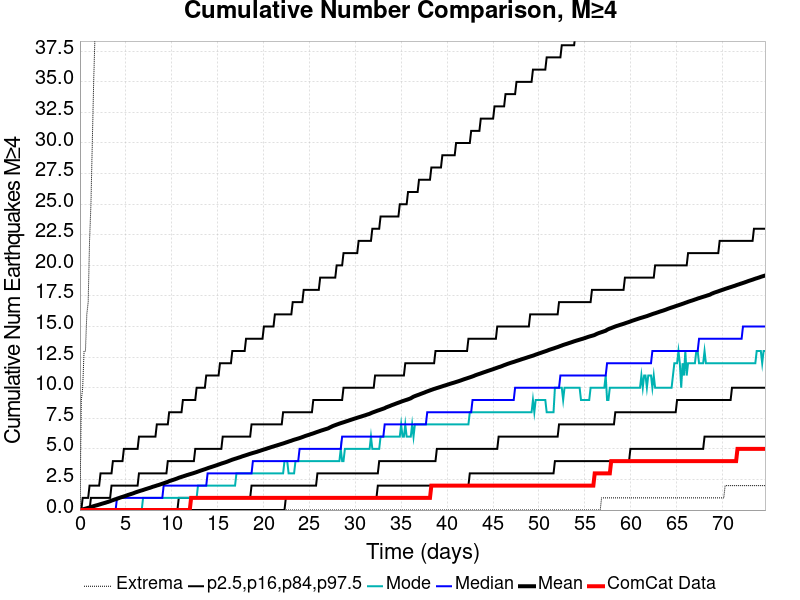

The data file committed next to this chart (first rows):
Time (days), ComCat Data, Simulation Mean, Simulation Median, Simulation Mode, Simulation Minimum, Simulation Maximum, 2.5 %-ile, 16 %-ile, 84 %-ile, 97.5 %-ile
0.0, 0.0, 0.0, 0.0, 0.0, 0.0, 0.0, 0.0, 0.0, 0.0, 0.0
0.1495, 0.0, 0.0267, 0.0, 0.0, 0.0, 9.0, 0.0, 0.0, 0.0, 0.0
0.2991, 0.0, 0.0542, 0.0, 0.0, 0.0, 10.0, 0.0, 0.0, 0.0, 1.0
0.4486, 0.0, 0.0845, 0.0, 0.0, 0.0, 13.0, 0.0, 0.0, 0.0, 1.0
0.5982, 0.0, 0.1166, 0.0, 0.0, 0.0, 13.0, 0.0, 0.0, 0.0, 1.0
0.7477, 0.0, 0.1457, 0.0, 0.0, 0.0, 16.0, 0.0, 0.0, 0.0, 1.0
0.8973, 0.0, 0.1816, 0.0, 0.0, 0.0, 17.0, 0.0, 0.0, 0.0, 1.0
1.047, 0.0, 0.2114, 0.0, 0.0, 0.0, 22.0, 0.0, 0.0, 0.0, 2.0
1.196, 0.0, 0.248, 0.0, 0.0, 0.0, 25.0, 0.0, 0.0, 1.0, 2.0
1.346, 0.0, 0.2833, 0.0, 0.0, 0.0, 30.0, 0.0, 0.0, 1.0, 2.0
1.495, 0.0, 0.3201, 0.0, 0.0, 0.0, 35.0, 0.0, 0.0, 1.0, 2.0
1.645, 0.0, 0.3523, 0.0, 0.0, 0.0, 39.0, 0.0, 0.0, 1.0, 2.0
1.795, 0.0, 0.3827, 0.0, 0.0, 0.0, 40.0, 0.0, 0.0, 1.0, 2.0
1.944, 0.0, 0.4139, 0.0, 0.0, 0.0, 43.0, 0.0, 0.0, 1.0, 2.0
2.094, 0.0, 0.4482, 0.0, 0.0, 0.0, 56.0, 0.0, 0.0, 1.0, 2.0
2.243, 0.0, 0.483, 0.0, 0.0, 0.0, 59.0, 0.0, 0.0, 1.0, 3.0
2.393, 0.0, 0.5167, 0.0, 0.0, 0.0, 62.0, 0.0, 0.0, 1.0, 3.0
2.542, 0.0, 0.551, 0.0, 0.0, 0.0, 63.0, 0.0, 0.0, 1.0, 3.0
2.692, 0.0, 0.5795, 0.0, 0.0, 0.0, 66.0, 0.0, 0.0, 1.0, 3.0
2.841, 0.0, 0.6173, 0.0, 0.0, 0.0, 68.0, 0.0, 0.0, 1.0, 3.0
2.991, 0.0, 0.6514, 0.0, 0.0, 0.0, 71.0, 0.0, 0.0, 1.0, 3.0
3.141, 0.0, 0.6872, 0.0, 0.0, 0.0, 73.0, 0.0, 0.0, 1.0, 3.0
3.29, 0.0, 0.726, 0.0, 0.0, 0.0, 76.0, 0.0, 0.0, 1.0, 3.0
3.44, 0.0, 0.7712, 0.0, 0.0, 0.0, 79.0, 0.0, 0.0, 2.0, 3.0
3.589, 0.0, 0.8107, 0.0, 0.0, 0.0, 79.0, 0.0, 0.0, 2.0, 4.0
3.739, 0.0, 0.8516, 0.0, 0.0, 0.0, 81.0, 0.0, 0.0, 2.0, 4.0
3.888, 0.0, 0.889, 0.0, 0.0, 0.0, 85.0, 0.0, 0.0, 2.0, 4.0
4.038, 0.0, 0.9245, 1.0, 0.0, 0.0, 85.0, 0.0, 0.0, 2.0, 4.0
4.187, 0.0, 0.9645, 1.0, 0.0, 0.0, 89.0, 0.0, 0.0, 2.0, 4.0
4.337, 0.0, 1.006, 1.0, 0.0, 0.0, 89.0, 0.0, 0.0, 2.0, 4.0
4.486, 0.0, 1.046, 1.0, 0.0, 0.0, 90.0, 0.0, 0.0, 2.0, 4.0
4.636, 0.0, 1.078, 1.0, 0.0, 0.0, 91.0, 0.0, 0.0, 2.0, 4.0
4.786, 0.0, 1.116, 1.0, 0.0, 0.0, 91.0, 0.0, 0.0, 2.0, 5.0
4.935, 0.0, 1.153, 1.0, 0.0, 0.0, 91.0, 0.0, 0.0, 2.0, 5.0
5.085, 0.0, 1.192, 1.0, 0.0, 0.0, 93.0, 0.0, 0.0, 2.0, 5.0
5.234, 0.0, 1.234, 1.0, 0.0, 0.0, 94.0, 0.0, 0.0, 2.0, 5.0
5.384, 0.0, 1.269, 1.0, 0.0, 0.0, 95.0, 0.0, 0.0, 2.0, 5.0
5.533, 0.0, 1.304, 1.0, 0.0, 0.0, 97.0, 0.0, 0.0, 2.0, 5.0
5.683, 0.0, 1.341, 1.0, 0.0, 0.0, 97.0, 0.0, 0.0, 2.0, 5.0
5.832, 0.0, 1.377, 1.0, 0.0, 0.0, 98.0, 0.0, 0.0, 2.0, 5.0
5.982, 0.0, 1.423, 1.0, 0.0, 0.0, 99.0, 0.0, 0.0, 2.0, 5.0
6.131, 0.0, 1.464, 1.0, 0.0, 0.0, 153.0, 0.0, 0.0, 2.0, 5.0
6.281, 0.0, 1.501, 1.0, 0.0, 0.0, 175.0, 0.0, 0.0, 2.0, 5.0
6.431, 0.0, 1.538, 1.0, 0.0, 0.0, 185.0, 0.0, 0.0, 3.0, 6.0
6.58, 0.0, 1.573, 1.0, 0.0, 0.0, 193.0, 0.0, 0.0, 3.0, 6.0
6.73, 0.0, 1.607, 1.0, 0.0, 0.0, 200.0, 0.0, 0.0, 3.0, 6.0
6.879, 0.0, 1.64, 1.0, 1.0, 0.0, 212.0, 0.0, 0.0, 3.0, 6.0
7.029, 0.0, 1.68, 1.0, 1.0, 0.0, 218.0, 0.0, 0.0, 3.0, 6.0
7.178, 0.0, 1.716, 1.0, 1.0, 0.0, 225.0, 0.0, 0.0, 3.0, 6.0
7.328, 0.0, 1.752, 1.0, 1.0, 0.0, 229.0, 0.0, 0.0, 3.0, 6.0
7.477, 0.0, 1.788, 1.0, 1.0, 0.0, 230.0, 0.0, 0.0, 3.0, 6.0
7.627, 0.0, 1.821, 1.0, 1.0, 0.0, 238.0, 0.0, 0.0, 3.0, 6.0
7.777, 0.0, 1.859, 1.0, 1.0, 0.0, 241.0, 0.0, 0.0, 3.0, 6.0
7.926, 0.0, 1.901, 1.0, 1.0, 0.0, 246.0, 0.0, 0.0, 3.0, 6.0
8.076, 0.0, 1.935, 1.0, 1.0, 0.0, 247.0, 0.0, 0.0, 3.0, 6.0
8.225, 0.0, 1.968, 1.0, 1.0, 0.0, 251.0, 0.0, 0.0, 3.0, 6.0
8.375, 0.0, 2.007, 1.0, 1.0, 0.0, 254.0, 0.0, 0.0, 3.0, 7.0
8.524, 0.0, 2.039, 1.0, 1.0, 0.0, 257.0, 0.0, 0.0, 3.0, 7.0
8.674, 0.0, 2.075, 1.0, 1.0, 0.0, 260.0, 0.0, 0.0, 3.0, 7.0
8.823, 0.0, 2.115, 1.0, 1.0, 0.0, 262.0, 0.0, 0.0, 3.0, 7.0
... 440 more rows
